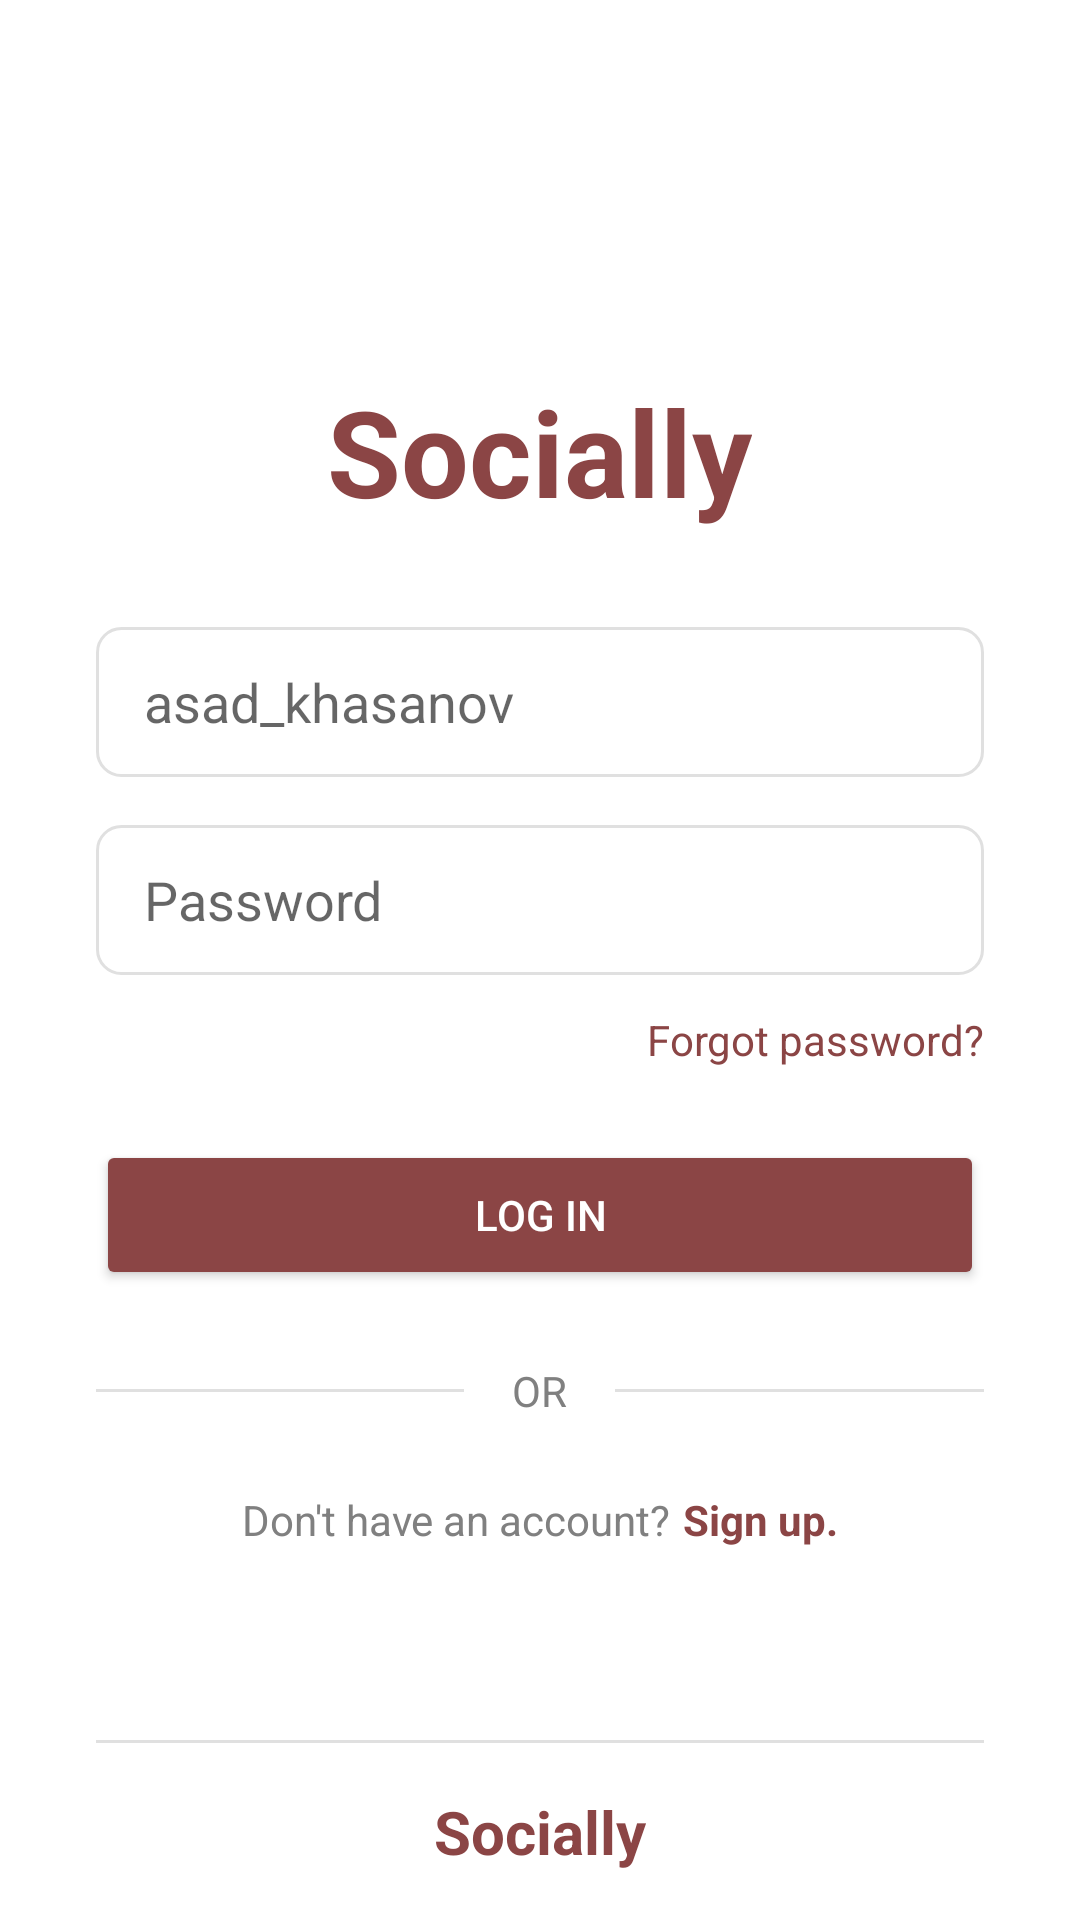

Android layout source for this screen:
<!-- AndroidManifest.xml: application theme Theme.Assignment1_v1 -->
<!-- res/layout/activity_detailed_login.xml -->
<?xml version="1.0" encoding="utf-8"?>
<RelativeLayout xmlns:android="http://schemas.android.com/apk/res/android"
    xmlns:tools="http://schemas.android.com/tools"
    android:layout_width="match_parent"
    android:layout_height="match_parent"
    android:background="@color/app_background"
    tools:context=".DetailedLoginActivity">


    <LinearLayout
        android:layout_width="match_parent"
        android:layout_height="wrap_content"
        android:layout_centerInParent="true"
        android:gravity="center_horizontal"
        android:orientation="vertical"
        android:padding="32dp">

        <TextView
            android:id="@+id/socially"
            android:layout_width="wrap_content"
            android:layout_height="wrap_content"
            android:text="@string/app_name"
            android:textColor="@color/maroon_primary"
            android:textSize="40sp"
            android:textStyle="bold" />

        <EditText
            android:id="@+id/username_input"
            android:layout_width="match_parent"
            android:layout_height="50dp"
            android:layout_marginTop="32dp"
            android:background="@drawable/edit_text_background"
            android:hint="@string/hint_login_username"
            android:paddingHorizontal="16dp"
            android:inputType="text" />

        <EditText
            android:id="@+id/password_input"
            android:layout_width="match_parent"
            android:layout_height="50dp"
            android:layout_marginTop="16dp"
            android:background="@drawable/edit_text_background"
            android:hint="@string/password"
            android:paddingHorizontal="16dp"
            android:inputType="textPassword" />

        <TextView
            android:id="@+id/forgot_password_text"
            android:layout_width="wrap_content"
            android:layout_height="wrap_content"
            android:layout_marginTop="12dp"
            android:layout_gravity="end"
            android:text="@string/forgot_password"
            android:textColor="@color/maroon_primary" />

        <Button
            android:id="@+id/login_button_detailed"
            android:layout_width="match_parent"
            android:layout_height="50dp"
            android:layout_marginTop="24dp"
            android:backgroundTint="@color/maroon_primary"
            android:text="@string/login"
            android:textColor="@color/white" />

        <LinearLayout
            android:layout_width="match_parent"
            android:layout_height="wrap_content"
            android:layout_marginTop="24dp"
            android:gravity="center_vertical"
            android:orientation="horizontal">

            <View
                android:layout_width="0dp"
                android:layout_height="1dp"
                android:layout_weight="1"
                android:background="@color/light_gray_border" />

            <TextView
                android:layout_width="wrap_content"
                android:layout_height="wrap_content"
                android:paddingHorizontal="16dp"
                android:text="@string/or_separator"
                android:textColor="@color/text_secondary" />

            <View
                android:layout_width="0dp"
                android:layout_height="1dp"
                android:layout_weight="1"
                android:background="@color/light_gray_border" />
        </LinearLayout>

        <LinearLayout
            android:layout_width="wrap_content"
            android:layout_height="wrap_content"
            android:layout_marginTop="24dp"
            android:orientation="horizontal">

            <TextView
                android:layout_width="wrap_content"
                android:layout_height="wrap_content"
                android:text="@string/no_account"
                android:textColor="@color/text_secondary" />

            <TextView
                android:layout_width="wrap_content"
                android:layout_height="wrap_content"
                android:layout_marginStart="4dp"
                android:text="@string/signup"
                android:textColor="@color/maroon_primary"
                android:textStyle="bold" />
        </LinearLayout>

    </LinearLayout>

    <LinearLayout
        android:layout_width="match_parent"
        android:layout_height="wrap_content"
        android:layout_alignParentBottom="true"
        android:gravity="center"
        android:orientation="vertical"
        android:paddingBottom="16dp">

        <View
            android:layout_width="match_parent"
            android:layout_height="1dp"
            android:layout_marginHorizontal="32dp"
            android:background="@color/light_gray_border" />

        <TextView
            android:layout_width="wrap_content"
            android:layout_height="wrap_content"
            android:layout_marginTop="16dp"
            android:textSize="20sp"
            android:textStyle="bold"
            android:text="@string/app_name"
            android:textColor="@color/maroon_primary" />
    </LinearLayout>

</RelativeLayout>
<!-- resources referenced by this layout -->
<resources>
  <color name="app_background">#FFFFFF</color>
  <color name="light_gray_border">#E0E0E0</color>
  <color name="maroon_primary">#8B4545</color>
  <color name="text_secondary">#808080</color>
  <color name="white">#FFFFFFFF</color>
  <!-- drawable edit_text_background (drawable) -->
  <?xml version="1.0" encoding="utf-8"?>
  <shape xmlns:android="http://schemas.android.com/apk/res/android"
      android:shape="rectangle">
      <solid android:color="@color/white" />
      <corners android:radius="8dp" />
      <stroke
          android:width="1dp"
          android:color="@color/light_gray_border" />
  </shape>
  <string name="app_name">Socially</string>
  <string name="forgot_password">Forgot password?</string>
  <string name="hint_login_username">asad_khasanov</string>
  <string name="login">Log in</string>
  <string name="no_account">Don\'t have an account?</string>
  <string name="or_separator">OR</string>
  <string name="password">Password</string>
  <string name="signup">Sign up.</string>
  <style name="Theme.Assignment1_v1" parent="Base.Theme.Assignment1_v1" />
  <style name="Base.Theme.Assignment1_v1" parent="Theme.AppCompat.DayNight.NoActionBar">
          
          
      </style>
</resources>
